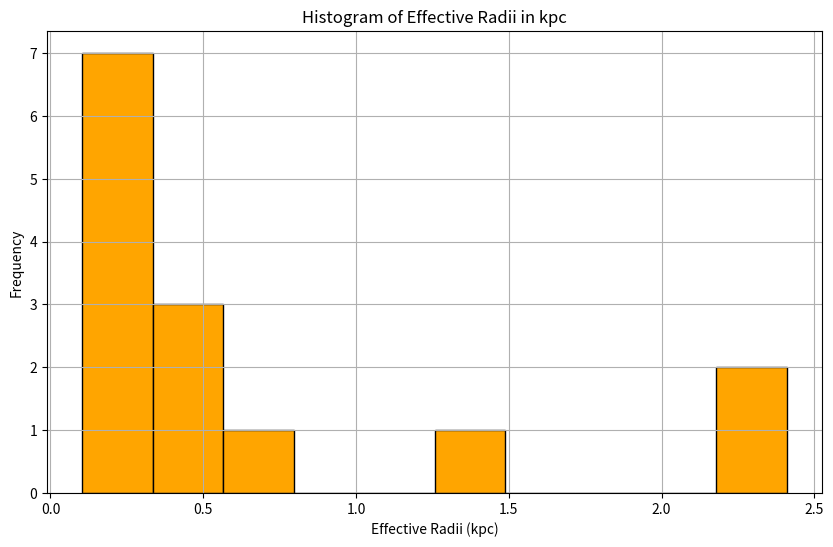

This chart was generated by the following Python code:
import matplotlib.pyplot as plt

# Effective radii measurements in kpc
effective_radii_kpc = [0.104, 0.374, 1.410, 0.217, 0.293, 0.225, 0.109, 0.413, 0.271, 0.632, 0.171, 2.410, 2.272, 0.477]

# Create histogram
plt.figure(figsize=(10, 6))
plt.hist(effective_radii_kpc, bins=10, edgecolor='black', color='orange')
plt.title('Histogram of Effective Radii in kpc')
plt.xlabel('Effective Radii (kpc)')
plt.ylabel('Frequency')
plt.grid(True)
plt.show()